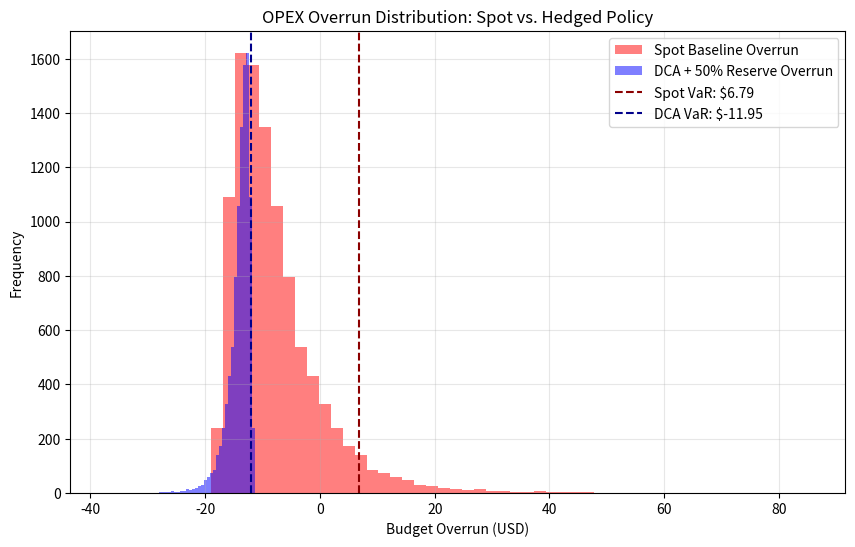

Python code for this plot:
import numpy as np
import pandas as pd
import matplotlib.pyplot as plt
import os

# --- 1. Input Parameters ---
NUM_ITERATIONS = 10000
EXPECTED_BIDS = 50000  # Total operations needed in the fiscal year
FEE_PER_BID_ALGO = 0.002  # Deterministic protocol fee
ALGO_PRICE_INITIAL = 0.11967973796573292  # USD price on May 06, 2026
VOLATILITY = 0.60  # Annualized volatility (60%)
FIAT_BUDGET_USD = 20.0  # Fixed B2G fiat contract budget (EXPECTED_BIDS * FEE_PER_BID_ALGO * ALGO_PRICE_INITIAL)

# For reproducibility
np.random.seed(42)

# --- 2. Simulation Logic (GBM) ---
# T = 1 year
# S_T = S_0 * exp((r - 0.5 * sigma^2) * T + sigma * sqrt(T) * Z)
# Assuming risk-free rate r = 0 for simplicity in OPEX projections
Z = np.random.standard_normal(NUM_ITERATIONS)
algo_prices_end_year = ALGO_PRICE_INITIAL * np.exp(-0.5 * VOLATILITY**2 + VOLATILITY * Z)

# --- 3. Policy Cost Calculations ---

# A. Spot Baseline Policy
# All fees paid at end-of-year price (worst-case assumption for risk modeling)
total_algo_needed = EXPECTED_BIDS * FEE_PER_BID_ALGO
costs_spot = total_algo_needed * algo_prices_end_year

# B. DCA + 50% Reserve Policy
# Logic: 
# 1. 50% of tokens bought upfront (Reserve) at ALGO_PRICE_INITIAL
# 2. 50% of tokens bought via DCA. Average price ≈ (S_0 + S_T) / 2
reserve_tokens = total_algo_needed * 0.50
dca_tokens = total_algo_needed * 0.50

upfront_reserve_cost_usd = reserve_tokens * ALGO_PRICE_INITIAL
avg_dca_price = (ALGO_PRICE_INITIAL + algo_prices_end_year) / 2
costs_dca_portion = dca_tokens * avg_dca_price

# Total Cash Outlay (Initial Accounting)
total_cash_outlay = upfront_reserve_cost_usd + costs_dca_portion

# Critical Fix: Mark-to-Market Reserve Asset
# Unused reserve tokens are assets. Since we use them for OPEX, 
# the "Net OPEX" is (Cash Outlay) - (Value of Reserve if it were sold at S_T)
# OR more simply: Net_OPEX = Upfront_Cost + DCA_Cost - End_Value_of_Reserve
reserve_asset_value_end = reserve_tokens * algo_prices_end_year
net_opex_dca_reserve = total_cash_outlay - reserve_asset_value_end

# --- 4. VaR Calculation (95% Confidence) ---
overrun_spot = costs_spot - FIAT_BUDGET_USD
overrun_dca = net_opex_dca_reserve - FIAT_BUDGET_USD

var_95_spot = np.percentile(overrun_spot, 95)
var_95_dca = np.percentile(overrun_dca, 95)

# --- 5. Output & Visualization ---
print(f"--- Monte Carlo Simulation Results ({NUM_ITERATIONS} iterations) ---")
print(f"Fiat Budget: ${FIAT_BUDGET_USD:.2f}")
print(f"Spot Baseline 95% VaR: ${var_95_spot:.2f}")
print(f"DCA + 50% Reserve 95% VaR: ${var_95_dca:.2f}")
print(f"Risk Reduction: {((var_95_spot - var_95_dca) / var_95_spot)*100:.2f}%")

plt.figure(figsize=(10, 6))
plt.hist(overrun_spot, bins=50, alpha=0.5, label='Spot Baseline Overrun', color='red')
plt.hist(overrun_dca, bins=50, alpha=0.5, label='DCA + 50% Reserve Overrun', color='blue')
plt.axvline(var_95_spot, color='darkred', linestyle='--', label=f'Spot VaR: ${var_95_spot:.2f}')
plt.axvline(var_95_dca, color='darkblue', linestyle='--', label=f'DCA VaR: ${var_95_dca:.2f}')
plt.title('OPEX Overrun Distribution: Spot vs. Hedged Policy')
plt.xlabel('Budget Overrun (USD)')
plt.ylabel('Frequency')
plt.legend()
plt.grid(True, alpha=0.3)

# Save result
os.makedirs('results', exist_ok=True)
plt.savefig('results/opex_var_histogram.png')
plt.close()
